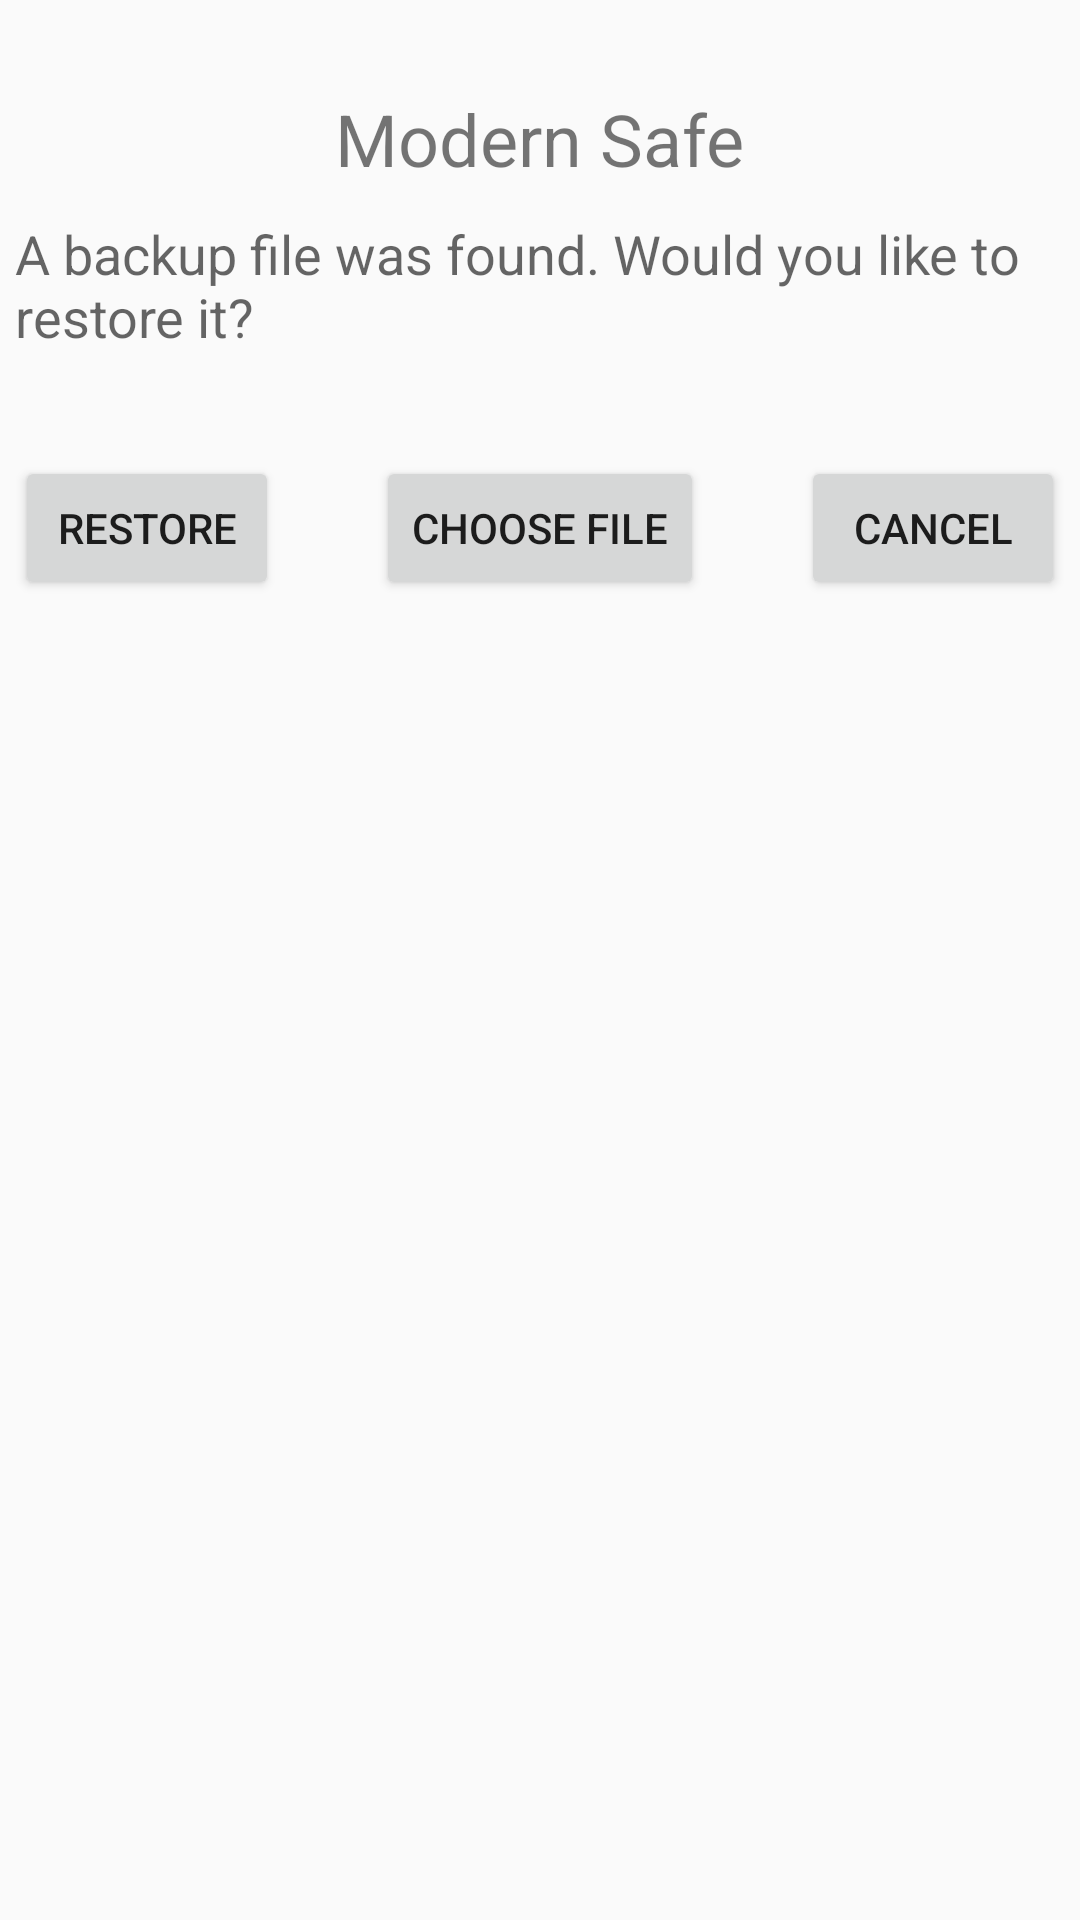

Produce the Android XML layout that renders to this screen, including the resource entries it uses.
<!-- AndroidManifest.xml: application theme AppTheme -->
<!-- res/layout/restore_first_time.xml -->
<?xml version="1.0" encoding="utf-8"?>
<LinearLayout xmlns:android="http://schemas.android.com/apk/res/android"
  android:layout_width="match_parent"
  android:layout_height="match_parent"
  android:orientation="vertical"
  android:padding="5dp">

  
  <TextView
    android:id="@+id/entry_header"
    android:layout_width="wrap_content"
    android:layout_height="wrap_content"
    android:layout_marginTop="15dip"
    android:layout_gravity="center"
    android:paddingBottom="10dp"
    android:paddingTop="10dp"
    android:textSize="24dp"
    android:text="@string/app_name"
    android:drawableLeft="@drawable/ic_launcher_safe" />

  

  <TextView
    android:id="@+id/textView1"
    android:layout_width="wrap_content"
    android:layout_height="wrap_content"
    android:text="@string/backup_file_found"
    android:textAppearance="?android:attr/textAppearanceMedium" />

  <TextView
    android:layout_marginBottom="5dp"
    android:layout_marginTop="5dp"
    android:id="@+id/filename"
    android:layout_width="wrap_content"
    android:layout_height="wrap_content"
    android:text=""
    android:textAppearance="?android:attr/textAppearanceMedium" />

  <RelativeLayout
    android:id="@+id/relativeLayout1"
    android:layout_width="match_parent"
    android:layout_height="wrap_content">

    <Button
      android:id="@+id/restore"
      android:layout_width="wrap_content"
      android:layout_height="wrap_content"
      android:layout_alignParentLeft="true"
      android:layout_alignParentTop="true"
      android:text="@string/restore" />

    <Button
        android:id="@+id/choose_file"
        android:layout_width="wrap_content"
        android:layout_height="wrap_content"
        android:layout_centerHorizontal="true"
        android:text="@string/choose_file" />

    <Button
      android:id="@+id/cancel"
      android:layout_width="wrap_content"
      android:layout_height="wrap_content"
      android:layout_alignParentRight="true"
      android:layout_alignParentTop="true"
      android:text="@string/cancel" />

  </RelativeLayout>

</LinearLayout>
<!-- resources referenced by this layout -->
<resources>
  <string name="app_name">Modern Safe</string>
  <string name="backup_file_found">A backup file was found. Would you like to restore it?</string>
  <string name="cancel">Cancel</string>
  <string name="choose_file">Choose File</string>
  <string name="restore">Restore</string>
  <style name="AppTheme" parent="@style/Theme.AppCompat.DayNight.NoActionBar" />
</resources>
